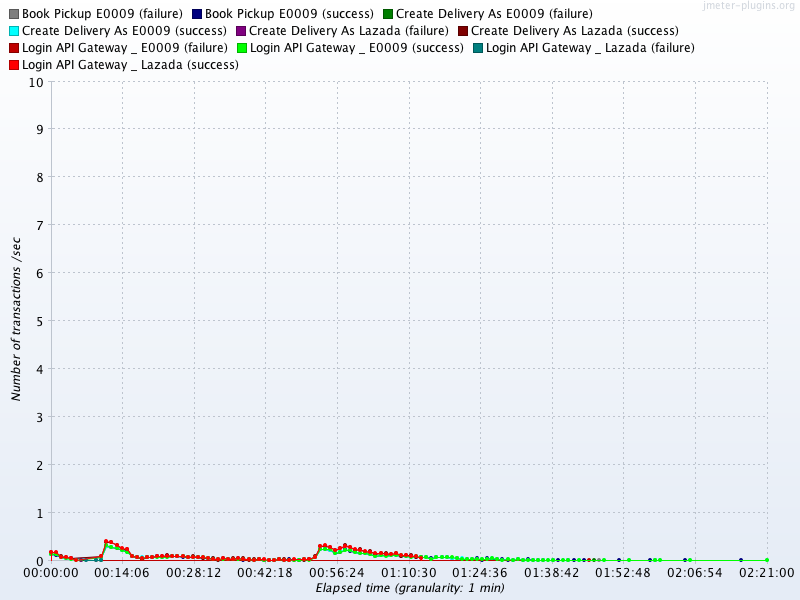

Values plotted in this chart, from the file beside it:
Elapsed time, Book Pickup E0009 (failure), Book Pickup E0009 (success), Create Delivery As E0009 (failure), Create Delivery As E0009 (success), Create Delivery As Lazada (failure), Create Delivery As Lazada (success), Login API Gateway _ E0009 (failure), Login API Gateway _ E0009 (success), Login API Gateway _ Lazada (failure), Login API Gateway _ Lazada (success)
10:31:00.0, , 0.1333, , 0.1333, , 0.1833, , 0.1333, , 0.1833
10:32:00.0, , 0.1167, , 0.1333, , 0.1667, , 0.1333, , 0.1833
10:33:00.0, , 0.06667, , 0.06667, , 0.1, , 0.06667, , 0.08333
10:34:00.0, , 0.05, , 0.05, , 0.06667, , 0.05, , 0.06667
10:35:00.0, , 0.05, , 0.03333, , 0.05, , 0.03333, , 0.05
10:36:00.0, , , , , , , , 0.01667, , 0.01667
10:37:00.0, , , 0.01667, , 0.01667, , , , , 
10:38:00.0, 0.01667, , , , , , , , 0.01667, 
10:40:00.0, , , , , , , 0.01667, , 0.01667, 
10:41:00.0, 0.01667, 0.08333, 0.01667, 0.08333, , 0.1, , 0.08333, 0.01667, 0.1
10:42:00.0, , 0.3, , 0.3, , 0.3833, , 0.3167, , 0.4
10:43:00.0, , 0.2833, , 0.2833, , 0.3833, , 0.2833, , 0.3833
10:44:00.0, , 0.2667, , 0.2833, , 0.3333, , 0.2667, , 0.3167
10:45:00.0, , 0.2167, , 0.2167, , 0.25, , 0.2167, , 0.2667
10:46:00.0, , 0.2, , 0.1833, , 0.25, , 0.1833, , 0.2333
10:47:00.0, , 0.1, , 0.1, , 0.1, , 0.1, , 0.1
10:48:00.0, , 0.06667, , 0.06667, , 0.08333, , 0.08333, , 0.08333
10:49:00.0, , 0.05, , 0.06667, , 0.03333, , 0.05, , 0.05
10:50:00.0, , 0.06667, , 0.06667, , 0.06667, , 0.06667, , 0.06667
10:51:00.0, , 0.08333, , 0.08333, , 0.08333, , 0.08333, , 0.08333
10:52:00.0, , 0.1, , 0.08333, , 0.1, , 0.08333, , 0.1
10:53:00.0, , 0.06667, , 0.08333, , 0.1, , 0.08333, , 0.1
10:54:00.0, , 0.1, , 0.08333, , 0.1167, , 0.08333, , 0.1
10:55:00.0, , 0.1, , 0.1, , 0.1, , 0.1, , 0.1
10:56:00.0, , 0.1, , 0.1, , 0.1, , 0.1, , 0.1
10:57:00.0, , 0.08333, , 0.1, , 0.1, , 0.1, , 0.1
10:58:00.0, , 0.06667, , 0.06667, , 0.06667, , 0.06667, , 0.08333
10:59:00.0, , 0.08333, , 0.06667, , 0.1, , 0.06667, , 0.08333
11:00:00.0, , 0.06667, , 0.06667, , 0.06667, , 0.06667, , 0.06667
11:01:00.0, , 0.05, , 0.06667, , 0.05, , 0.06667, , 0.06667
11:02:00.0, , 0.05, , 0.03333, , 0.05, , 0.05, , 0.05
11:03:00.0, , 0.03333, , 0.05, , 0.05, , 0.03333, , 0.03333
11:04:00.0, , 0.03333, , 0.01667, , 0.01667, , 0.03333, , 0.03333
11:05:00.0, , 0.03333, , 0.05, , 0.05, , 0.03333, , 0.05
11:06:00.0, , 0.03333, , 0.03333, , 0.03333, , 0.03333, , 0.03333
11:07:00.0, , 0.03333, , 0.03333, , 0.05, , 0.03333, , 0.03333
11:08:00.0, , 0.05, , 0.03333, , 0.03333, , 0.03333, , 0.05
11:09:00.0, , 0.01667, , 0.03333, , 0.05, , 0.03333, , 0.03333
11:10:00.0, , 0.03333, , 0.03333, , 0.01667, , 0.03333, , 0.03333
11:11:00.0, , 0.01667, , 0.01667, , 0.03333, , 0.01667, , 0.01667
11:12:00.0, , 0.03333, , 0.03333, , 0.03333, , 0.03333, , 0.03333
11:13:00.0, , 0.01667, , 0.01667, , 0.01667, , 0.01667, , 0.03333
11:14:00.0, , 0.01667, , 0.01667, , 0.01667, , 0.01667, , 0.01667
11:15:00.0, , 0.01667, , 0.01667, , 0.01667, , 0.01667, , 0.01667
11:16:00.0, , 0.03333, , 0.03333, , 0.03333, , 0.03333, , 0.03333
11:17:00.0, , 0.01667, , 0.01667, , 0.03333, , 0.01667, , 0.01667
11:18:00.0, , 0.03333, , 0.01667, , 0.01667, , 0.01667, , 0.01667
11:19:00.0, , , , 0.01667, , 0.01667, , 0.01667, , 0.03333
11:20:00.0, , 0.01667, , 0.01667, , 0.01667, , 0.01667, , 
11:21:00.0, , 0.03333, , 0.01667, , 0.01667, , 0.03333, , 0.03333
11:22:00.0, , 0.03333, , 0.03333, , 0.03333, , 0.01667, , 0.03333
11:23:00.0, , 0.06667, , 0.06667, , 0.1, , 0.06667, , 0.08333
11:24:00.0, , 0.2333, , 0.25, , 0.3, , 0.25, , 0.3
11:25:00.0, , 0.25, , 0.2333, , 0.3, , 0.2333, , 0.3167
11:26:00.0, , 0.2167, , 0.2167, , 0.2833, , 0.2333, , 0.2833
11:27:00.0, , 0.15, , 0.15, , 0.2167, , 0.15, , 0.2167
11:28:00.0, , 0.1833, , 0.2, , 0.2667, , 0.1833, , 0.2667
11:29:00.0, , 0.2333, , 0.2167, , 0.3167, , 0.2167, , 0.3
11:30:00.0, , 0.2, , 0.2167, , 0.2833, , 0.2167, , 0.2833
11:31:00.0, , 0.1833, , 0.1833, , 0.2167, , 0.1833, , 0.2333
... 58 more rows
